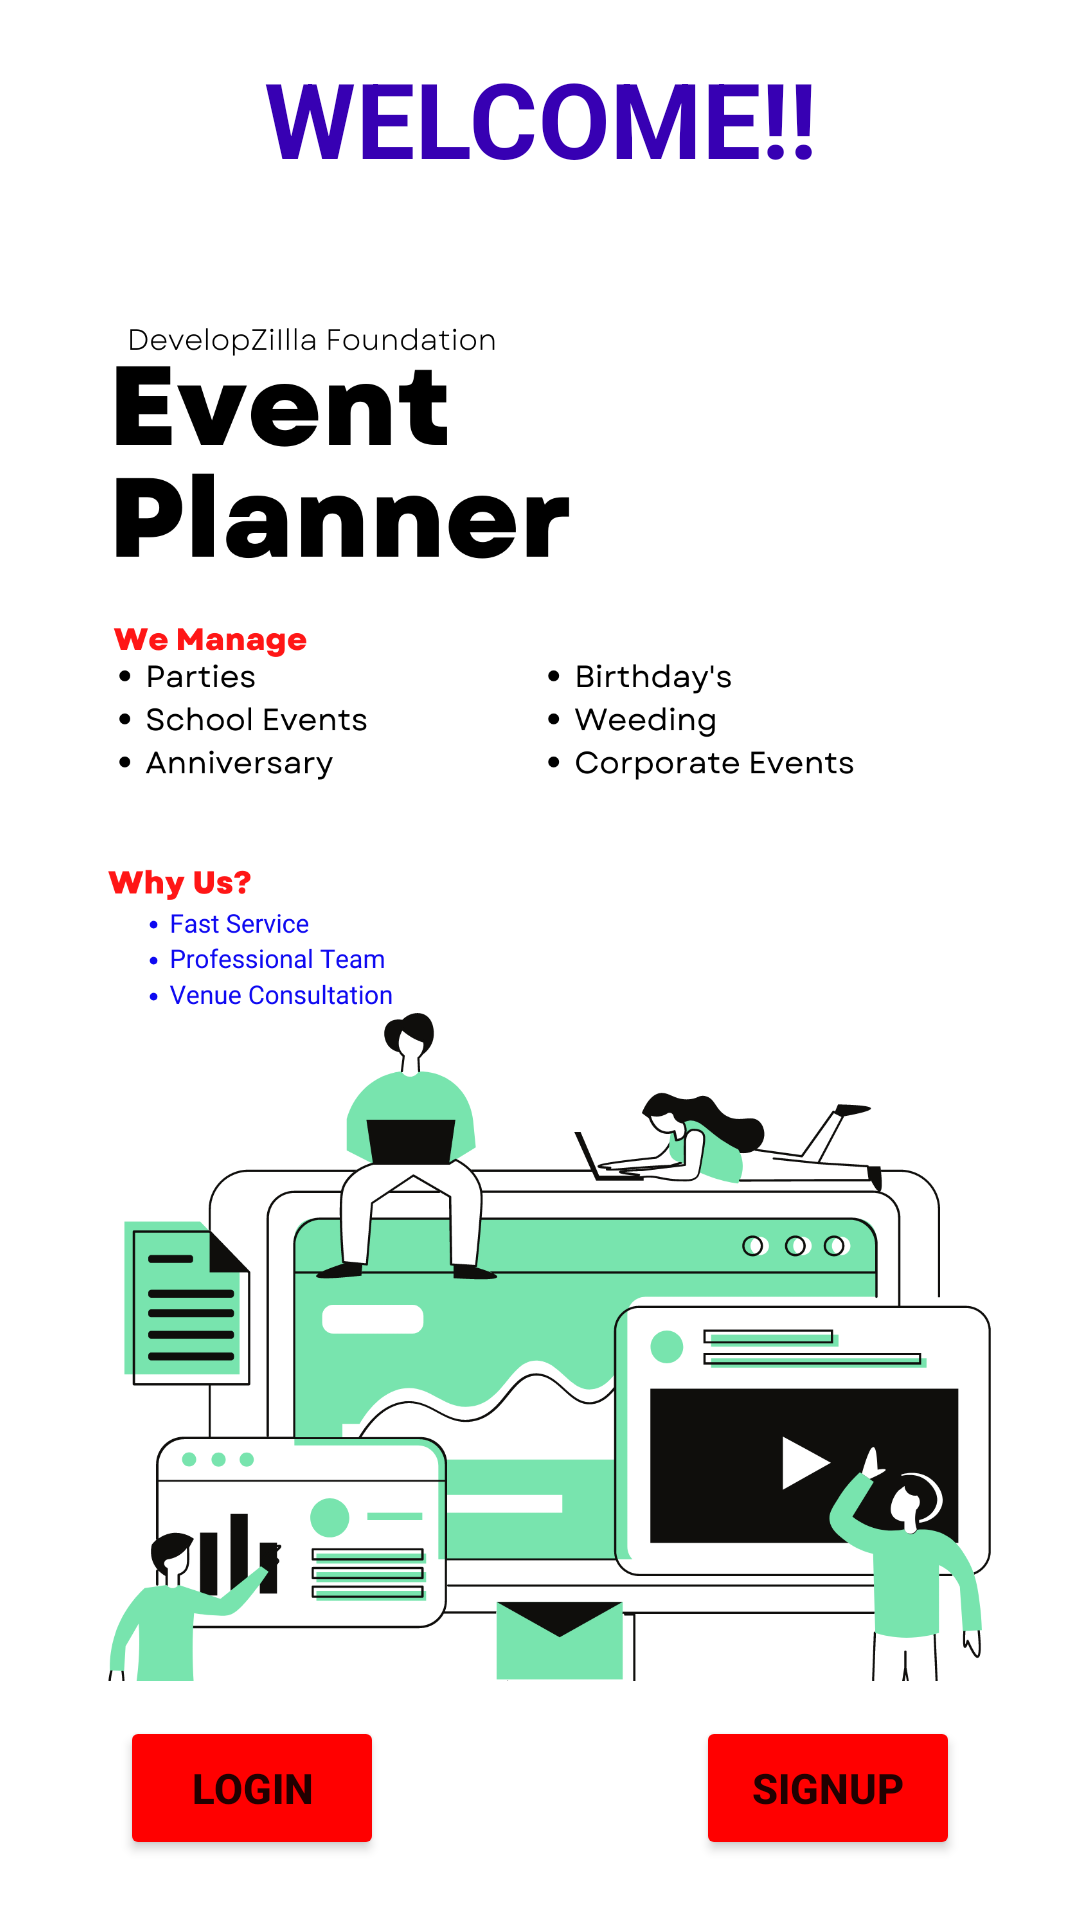

Android layout source for this screen:
<!-- AndroidManifest.xml: application theme Theme.EventManageMent -->
<!-- res/layout/activity_open.xml -->
<?xml version="1.0" encoding="utf-8"?>
<androidx.constraintlayout.widget.ConstraintLayout xmlns:android="http://schemas.android.com/apk/res/android"
    xmlns:app="http://schemas.android.com/apk/res-auto"
    xmlns:tools="http://schemas.android.com/tools"
    android:layout_width="match_parent"
    android:layout_height="match_parent"
    tools:context=".openActivity">


    <ImageView
        android:layout_width="match_parent"
        android:layout_height="match_parent"
        android:src="@drawable/ssplash"
        android:layout_margin="10dp" />

    <Button
        android:layout_width="wrap_content"
        android:layout_height="wrap_content"
        android:id="@+id/login"
        android:text="LOGIN"
        android:textStyle="bold"
        android:backgroundTint="#FF0000"
        app:layout_constraintLeft_toLeftOf="parent"
        app:layout_constraintBottom_toBottomOf="parent"
        android:layout_marginLeft="40dp"
        android:layout_marginBottom="20dp"/>

    <TextView
        android:layout_width="wrap_content"
        android:layout_height="wrap_content"
        android:text="WELCOME!!"
        android:textSize="35dp"
        android:textStyle="bold"
        android:textColor="@color/purple_700"
        app:layout_constraintLeft_toLeftOf="parent"
        app:layout_constraintTop_toTopOf="parent"
        app:layout_constraintRight_toRightOf="parent"
        android:gravity="center"
        android:layout_marginTop="16dp"/>

    <Button
        android:layout_width="wrap_content"
        android:layout_height="wrap_content"
        android:id="@+id/signup"
        android:text="SIGNUP"
        android:textStyle="bold"
        android:backgroundTint="#FF0000"
        app:layout_constraintRight_toRightOf="parent"
        app:layout_constraintBottom_toBottomOf="parent"
        android:layout_marginRight="40dp"
        android:layout_marginBottom="20dp"/>

</androidx.constraintlayout.widget.ConstraintLayout>
<!-- resources referenced by this layout -->
<resources>
  <!-- drawable ssplash: png bitmap (drawable-v24, 203600 bytes) -->
  <style name="Theme.EventManageMent" parent="Theme.MaterialComponents.DayNight.DarkActionBar">
          
          <item name="colorPrimary">@color/purple_500</item>
          <item name="colorPrimaryVariant">@color/purple_700</item>
          <item name="colorOnPrimary">@color/white</item>
          
          <item name="colorSecondary">@color/teal_200</item>
          <item name="colorSecondaryVariant">@color/teal_700</item>
          <item name="colorOnSecondary">@color/black</item>
          
          <item name="android:statusBarColor" tools:targetApi="l">?attr/colorPrimaryVariant</item>
          
      </style>
  <!-- not gathered from this repository: default colours our renderer supplied (Android Studio template values) -->
  <color name="purple_500">#FF6200EE</color>
  <color name="purple_700">#FF3700B3</color>
  <color name="teal_200">#FF03DAC5</color>
  <color name="teal_700">#FF018786</color>
  <color name="black">#FF000000</color>
  <color name="white">#FFFFFFFF</color>
</resources>
